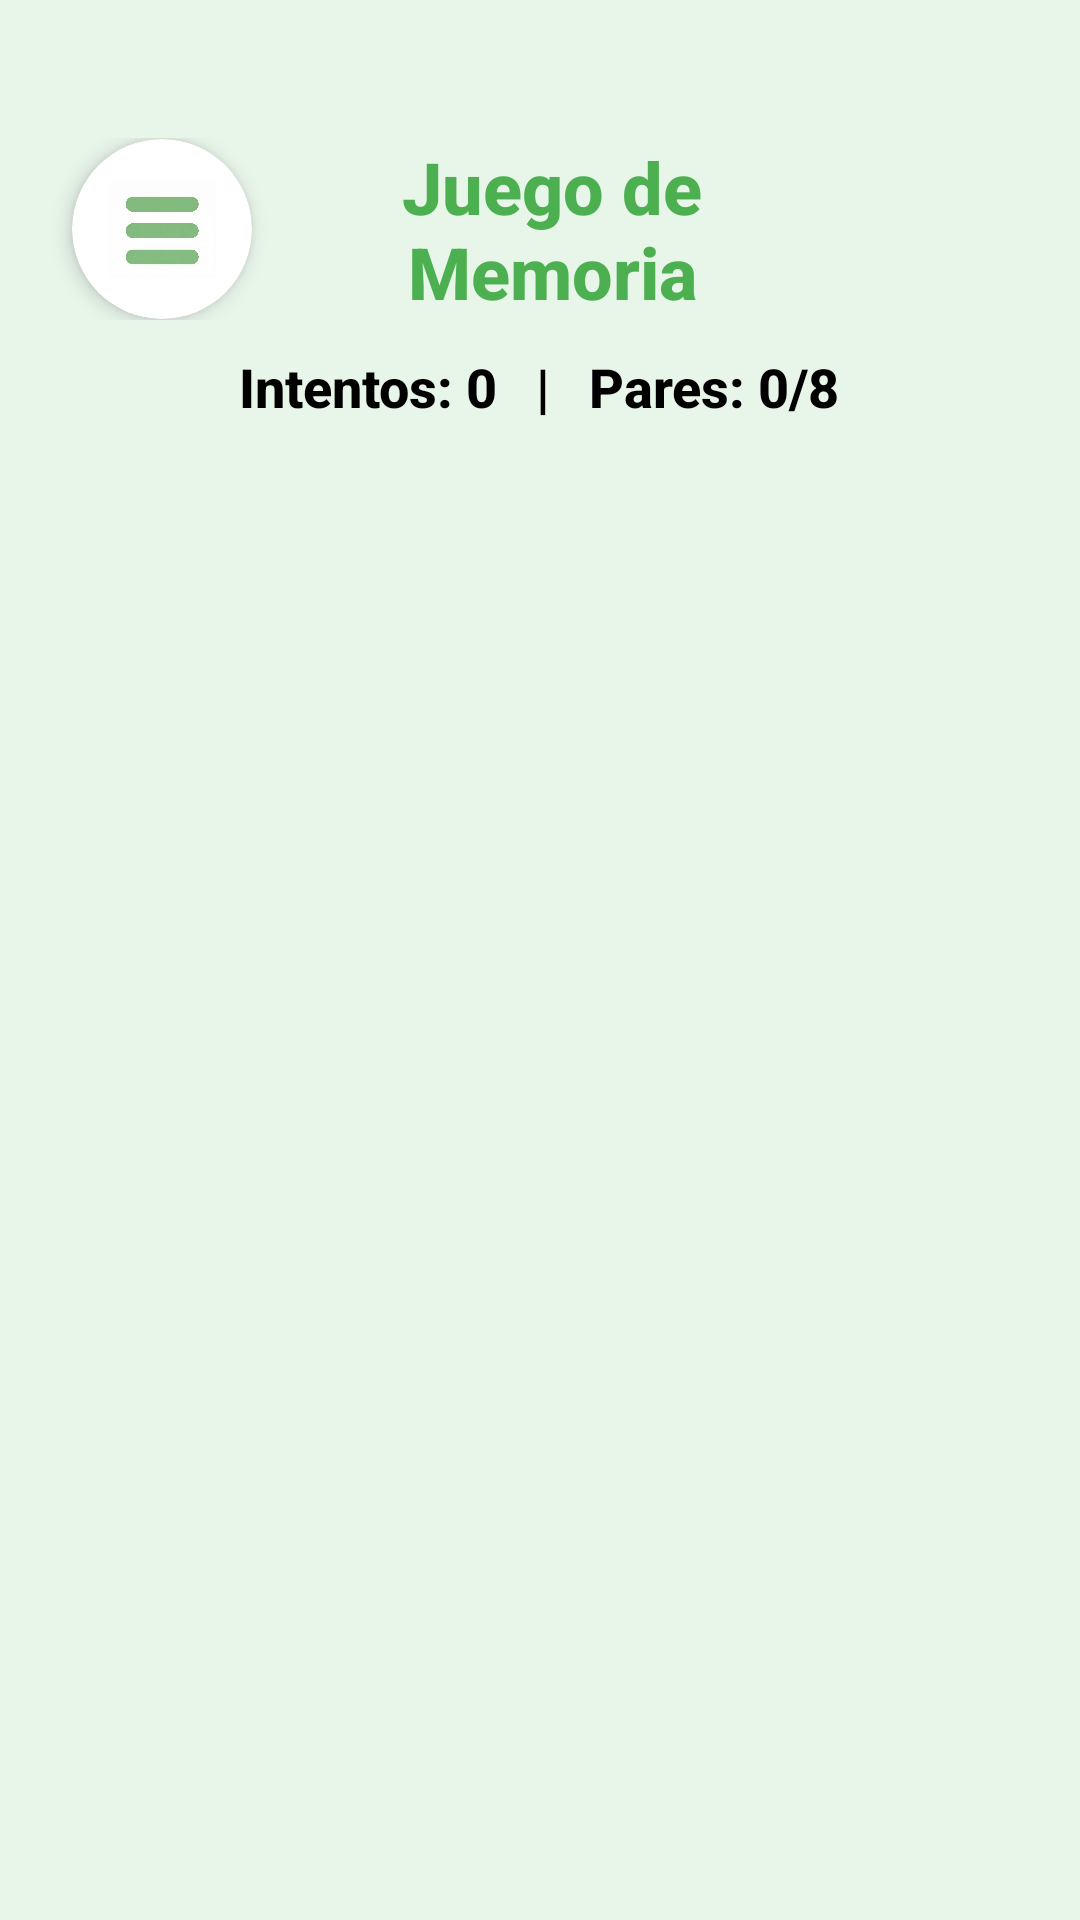

Android layout source for this screen:
<!-- AndroidManifest.xml: application theme Theme.Registro_Sostenibilidad -->
<!-- res/layout/activity_juego_memoria.xml -->
<?xml version="1.0" encoding="utf-8"?>
<LinearLayout xmlns:android="http://schemas.android.com/apk/res/android"
    xmlns:app="http://schemas.android.com/apk/res-auto"
    android:id="@+id/main"
    android:layout_width="match_parent"
    android:layout_height="match_parent"
    android:orientation="vertical"
    android:background="@color/verde_fondo"
    android:padding="16dp">

    <LinearLayout
        android:layout_width="match_parent"
        android:layout_height="wrap_content"
        android:orientation="horizontal"
        android:gravity="center_vertical"
        android:layout_marginBottom="10dp"
        android:layout_marginTop="30dp">

        <androidx.cardview.widget.CardView
            android:layout_width="60dp"
            android:layout_height="60dp"
            app:cardCornerRadius="30dp"
            app:cardElevation="4dp"
            app:cardBackgroundColor="@color/blanco"
            android:layout_marginStart="8dp">

            <ImageButton
                android:id="@+id/btnHomeTop"
                android:layout_width="match_parent"
                android:layout_height="match_parent"
                android:src="@drawable/menu"
                android:background="?attr/selectableItemBackground"
                android:scaleType="centerInside"
                android:padding="12dp"/>
        </androidx.cardview.widget.CardView>

        <TextView
            android:layout_width="0dp"
            android:layout_height="wrap_content"
            android:layout_weight="1"
            android:text="Juego de Memoria"
            android:textColor="@color/verde_titulo"
            android:textSize="24sp"
            android:textStyle="bold"
            android:fontFamily="sans-serif-medium"
            android:textAlignment="center"/>

        <View android:layout_width="60dp" android:layout_height="60dp"/>
    </LinearLayout>

    <TextView
        android:id="@+id/tvEstadisticas"
        android:layout_width="wrap_content"
        android:layout_height="wrap_content"
        android:layout_gravity="center_horizontal"
        android:text="Intentos: 0   |   Pares: 0/8"
        android:textColor="@color/negro"
        android:textSize="18sp"
        android:textStyle="bold"
        android:fontFamily="sans-serif-medium"
        android:layout_marginBottom="24dp"/>

    <GridLayout
        android:id="@+id/gridTablero"
        android:layout_width="wrap_content"
        android:layout_height="wrap_content"
        android:columnCount="4"
        android:rowCount="4"
        android:alignmentMode="alignMargins"
        android:layout_gravity="center_horizontal">
    </GridLayout>

    <LinearLayout
        android:id="@+id/layoutVictoria"
        android:layout_width="match_parent"
        android:layout_height="wrap_content"
        android:orientation="vertical"
        android:gravity="center"
        android:visibility="gone"
        android:layout_marginTop="30dp"
        android:padding="24dp"
        android:background="#C8E6C9">

        <TextView
            android:layout_width="wrap_content"
            android:layout_height="wrap_content"
            android:text="¡FELICIDADES!"
            android:textColor="@color/negro"
            android:textSize="32sp"
            android:textStyle="bold"
            android:fontFamily="sans-serif-black"/>

        <TextView
            android:layout_width="wrap_content"
            android:layout_height="wrap_content"
            android:text="¡Has completado el juego de memoria sostenible!"
            android:textColor="@color/negro"
            android:textSize="16sp"
            android:fontFamily="sans-serif-medium"
            android:textAlignment="center"
            android:layout_marginTop="8dp"
            android:layout_marginBottom="30dp"/>

        <LinearLayout
            android:layout_width="wrap_content"
            android:layout_height="wrap_content"
            android:orientation="horizontal"
            android:gravity="center">

            <androidx.cardview.widget.CardView
                android:layout_width="100dp"
                android:layout_height="100dp"
                app:cardCornerRadius="50dp"
                app:cardBackgroundColor="@color/blanco"
                app:cardElevation="6dp"
                android:layout_marginEnd="40dp">

                <ImageButton
                    android:id="@+id/btnReiniciar"
                    android:layout_width="match_parent"
                    android:layout_height="match_parent"
                    android:src="@drawable/reintentar"
                    android:background="?attr/selectableItemBackground"
                    android:scaleType="centerInside"
                    android:padding="20dp"/>
            </androidx.cardview.widget.CardView>

            <androidx.cardview.widget.CardView
                android:layout_width="100dp"
                android:layout_height="100dp"
                app:cardCornerRadius="50dp"
                app:cardBackgroundColor="@color/blanco"
                app:cardElevation="6dp">

                <ImageButton
                    android:id="@+id/btnSalirWin"
                    android:layout_width="match_parent"
                    android:layout_height="match_parent"
                    android:src="@drawable/menu"
                    android:background="?attr/selectableItemBackground"
                    android:scaleType="centerInside"
                    android:padding="20dp"/>
            </androidx.cardview.widget.CardView>

        </LinearLayout>
    </LinearLayout>

</LinearLayout>
<!-- resources referenced by this layout -->
<resources>
  <color name="blanco">#FFFFFFFF</color>
  <color name="negro">#FF000000</color>
  <color name="verde_fondo"> #E8F5E9 </color>
  <color name="verde_titulo">#4CAF50</color>
  <!-- drawable menu: jpeg bitmap (drawable, 46076 bytes) -->
  <!-- drawable reintentar: jpeg bitmap (drawable, 109209 bytes) -->
  <style name="Theme.Registro_Sostenibilidad" parent="Base.Theme.Registro_Sostenibilidad" />
  <style name="Base.Theme.Registro_Sostenibilidad" parent="Theme.Material3.DayNight.NoActionBar">
          
          
      </style>
</resources>
